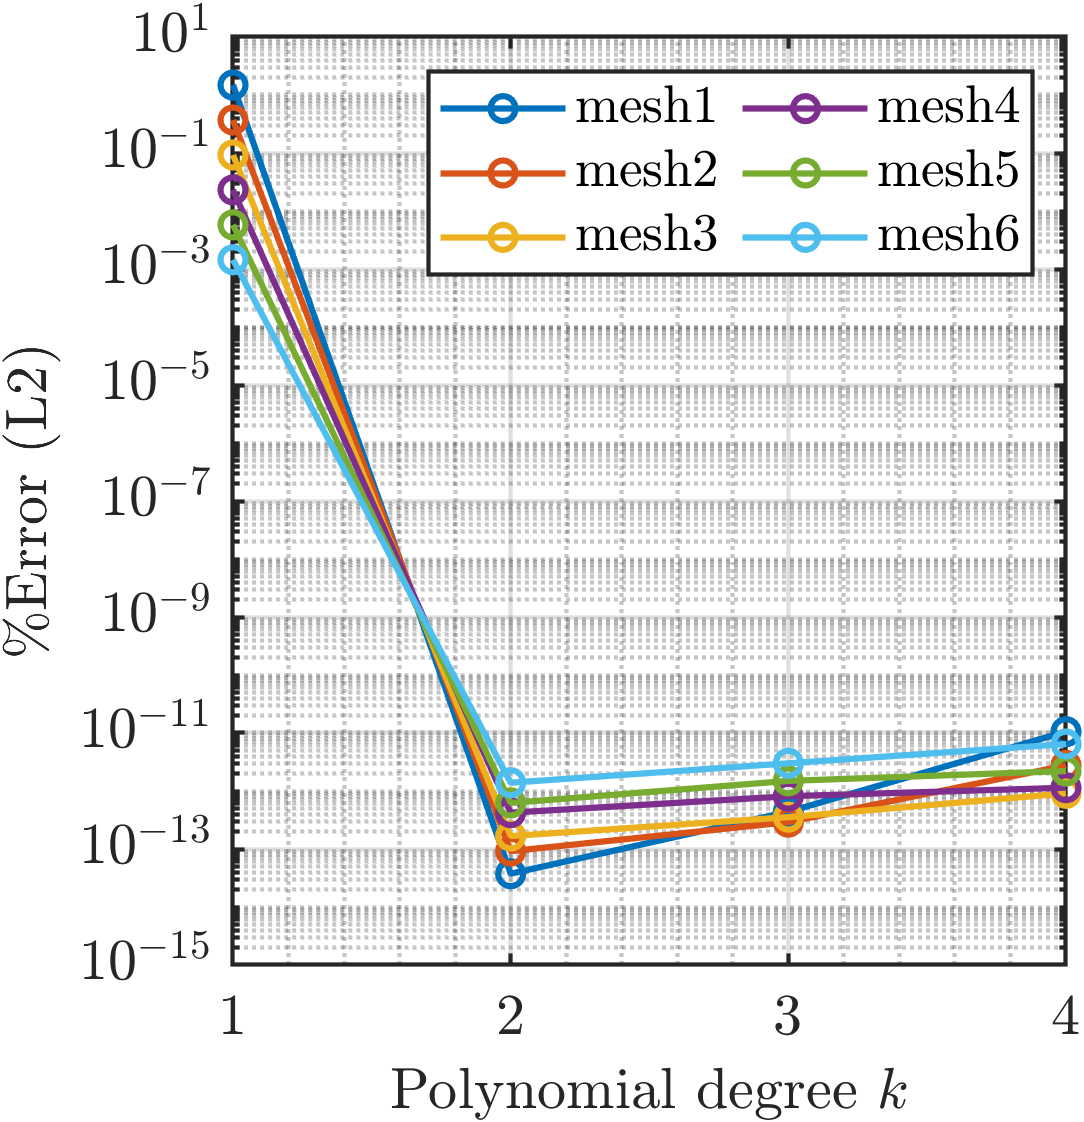

Data behind this chart, as committed beside it:
mesh_id, degree, err_pct_u
mesh1, 1, 1.483
mesh1, 2, 3.74807043153328e-14
mesh1, 3, 4.38565236487048e-13
mesh1, 4, 1.05525124854177e-11
mesh1, 4, 1.05546556368101e-11
mesh2, 1, 0.3703
mesh2, 2, 9.18060631005144e-14
mesh2, 3, 2.90449544501287e-13
mesh2, 4, 2.77101819015296e-12
mesh3, 1, 0.09247
mesh3, 2, 1.67101149287988e-13
mesh3, 3, 3.54018965959085e-13
mesh3, 4, 9.10790797193262e-13
mesh4, 1, 0.0231
mesh4, 2, 4.22873157446202e-13
mesh4, 3, 8.12662852867929e-13
mesh4, 4, 1.13961386944955e-12
mesh5, 1, 0.005773
mesh5, 2, 6.22712521154384e-13
mesh5, 3, 1.4940658578073e-12
mesh5, 4, 2.21033512522807e-12
mesh6, 1, 0.001443
mesh6, 2, 1.38974145469327e-12
mesh6, 3, 3.004451102414e-12
mesh6, 4, 6.45809133303943e-12
mesh7, 1, 0.001443
mesh7, 2, 1.50334250789972e-12
mesh7, 3, 2.89064963609105e-12
mesh7, 4, 6.07974641685642e-12
mesh7, 4, 6.07974641685642e-12
mesh7, 4, 6.07974641685642e-12
mesh7, 4, 6.07974641685642e-12
